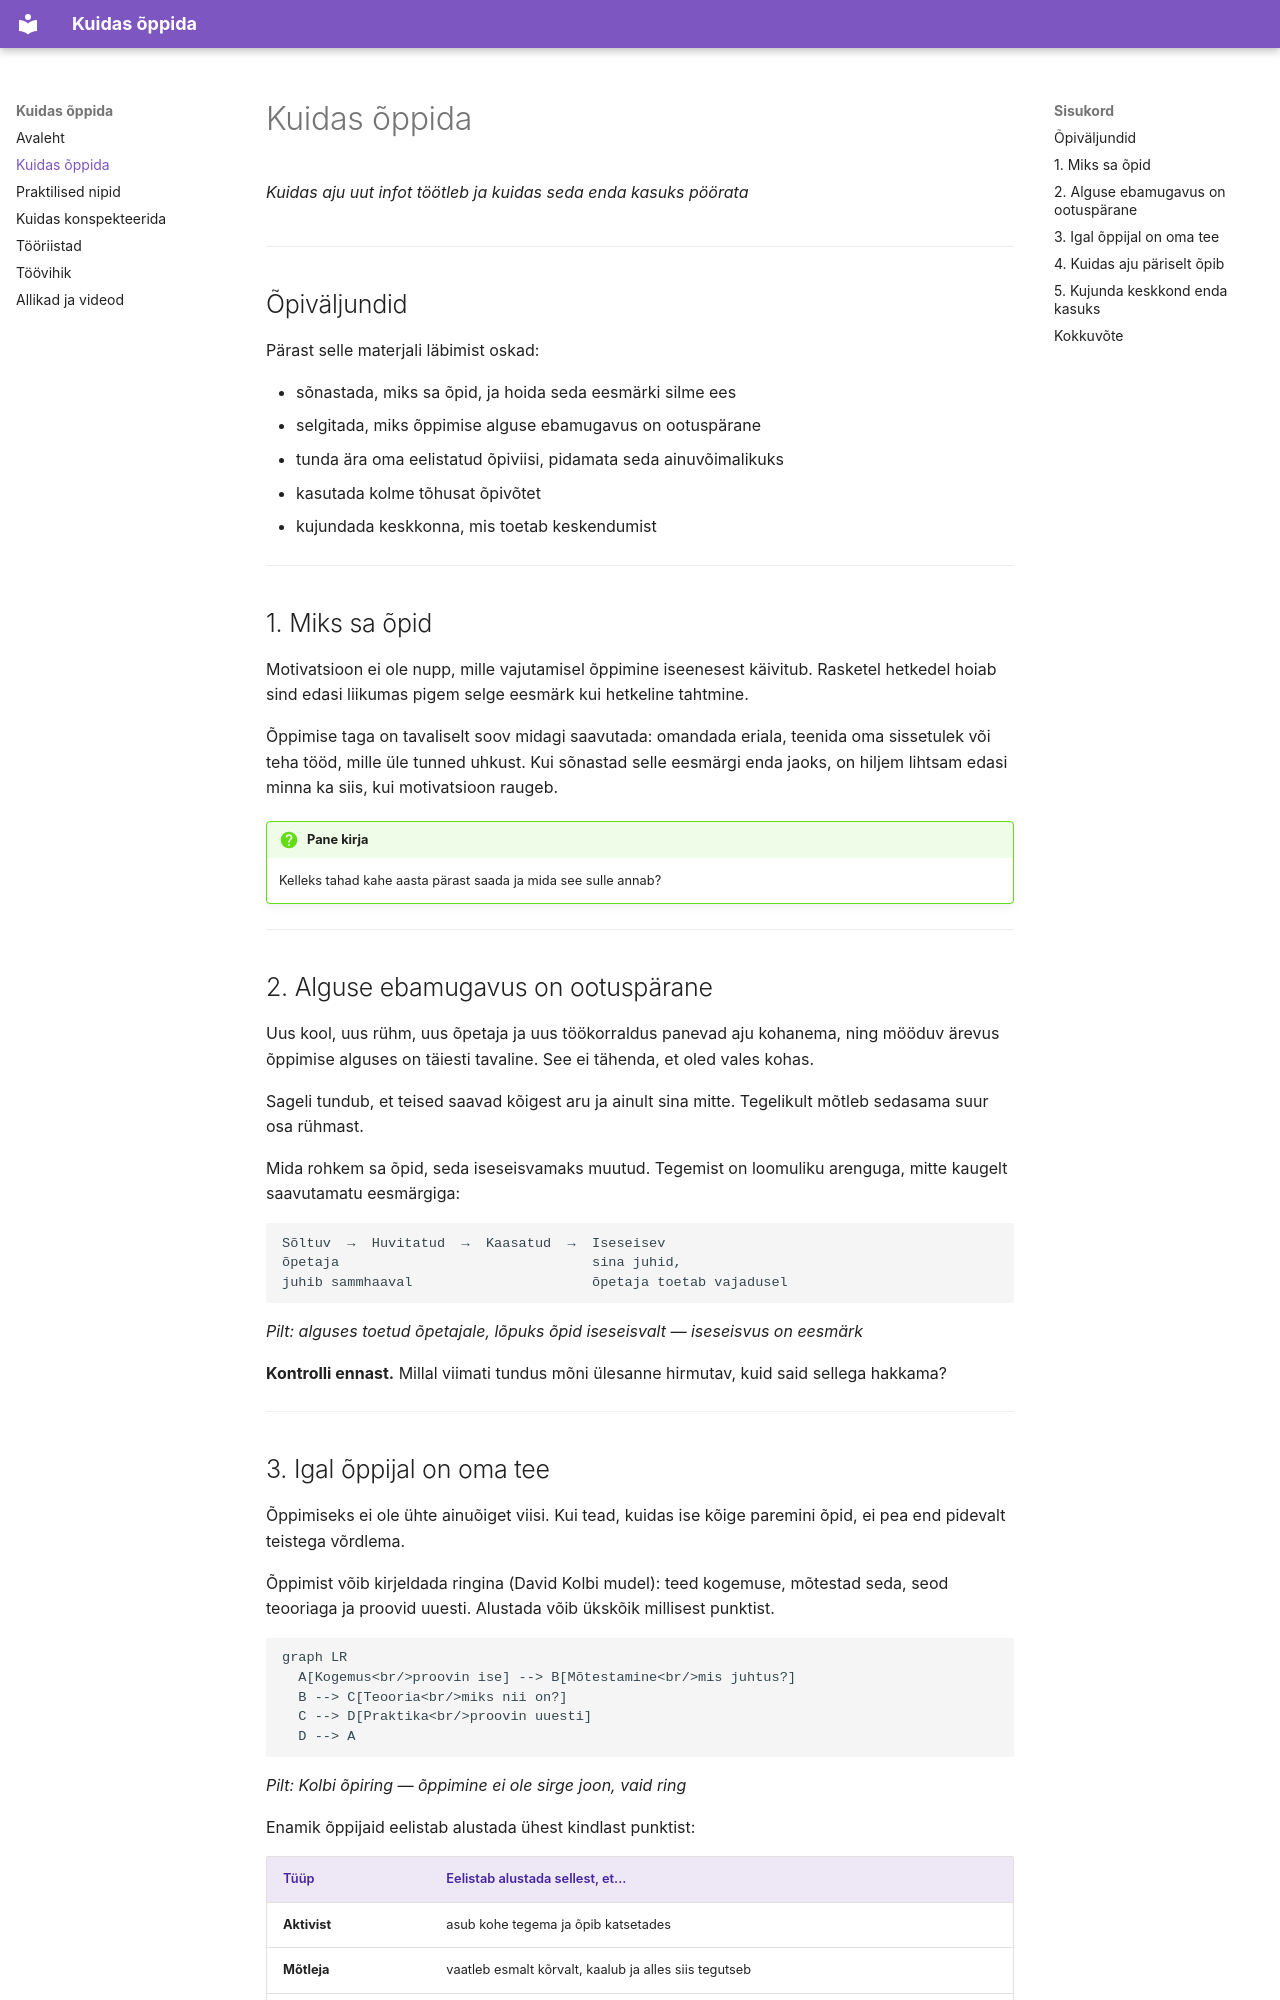

repository: mariahkhk/kuidas-oppida · page: kuidas-oppida/index.html · generator: mkdocs

---
tags:
  - Õpioskused
---

# Kuidas õppida

*Kuidas aju uut infot töötleb ja kuidas seda enda kasuks pöörata*

<figure markdown="span">
  ![Õppija ja idee](assets/il-oppimine.svg)
</figure>

---

## Õpiväljundid

Pärast selle materjali läbimist oskad:

- sõnastada, miks sa õpid, ja hoida seda eesmärki silme ees
- selgitada, miks õppimise alguse ebamugavus on ootuspärane
- tunda ära oma eelistatud õpiviisi, pidamata seda ainuvõimalikuks
- kasutada kolme tõhusat õpivõtet
- kujundada keskkonna, mis toetab keskendumist

---

## 1. Miks sa õpid

Motivatsioon ei ole nupp, mille vajutamisel õppimine iseenesest käivitub. Rasketel hetkedel hoiab sind edasi liikumas pigem selge eesmärk kui hetkeline tahtmine.

Õppimise taga on tavaliselt soov midagi saavutada: omandada eriala, teenida oma sissetulek või teha tööd, mille üle tunned uhkust. Kui sõnastad selle eesmärgi enda jaoks, on hiljem lihtsam edasi minna ka siis, kui motivatsioon raugeb.

!!! question "Pane kirja"
    Kelleks tahad kahe aasta pärast saada ja mida see sulle annab?

---

## 2. Alguse ebamugavus on ootuspärane

Uus kool, uus rühm, uus õpetaja ja uus töökorraldus panevad aju kohanema, ning mööduv ärevus õppimise alguses on täiesti tavaline. See ei tähenda, et oled vales kohas.

Sageli tundub, et teised saavad kõigest aru ja ainult sina mitte. Tegelikult mõtleb sedasama suur osa rühmast.

Mida rohkem sa õpid, seda iseseisvamaks muutud. Tegemist on loomuliku arenguga, mitte kaugelt saavutamatu eesmärgiga:

```
Sõltuv  →  Huvitatud  →  Kaasatud  →  Iseseisev
õpetaja                               sina juhid,
juhib sammhaaval                      õpetaja toetab vajadusel
```
*Pilt: alguses toetud õpetajale, lõpuks õpid iseseisvalt — iseseisvus on eesmärk*

**Kontrolli ennast.** Millal viimati tundus mõni ülesanne hirmutav, kuid said sellega hakkama?

---
